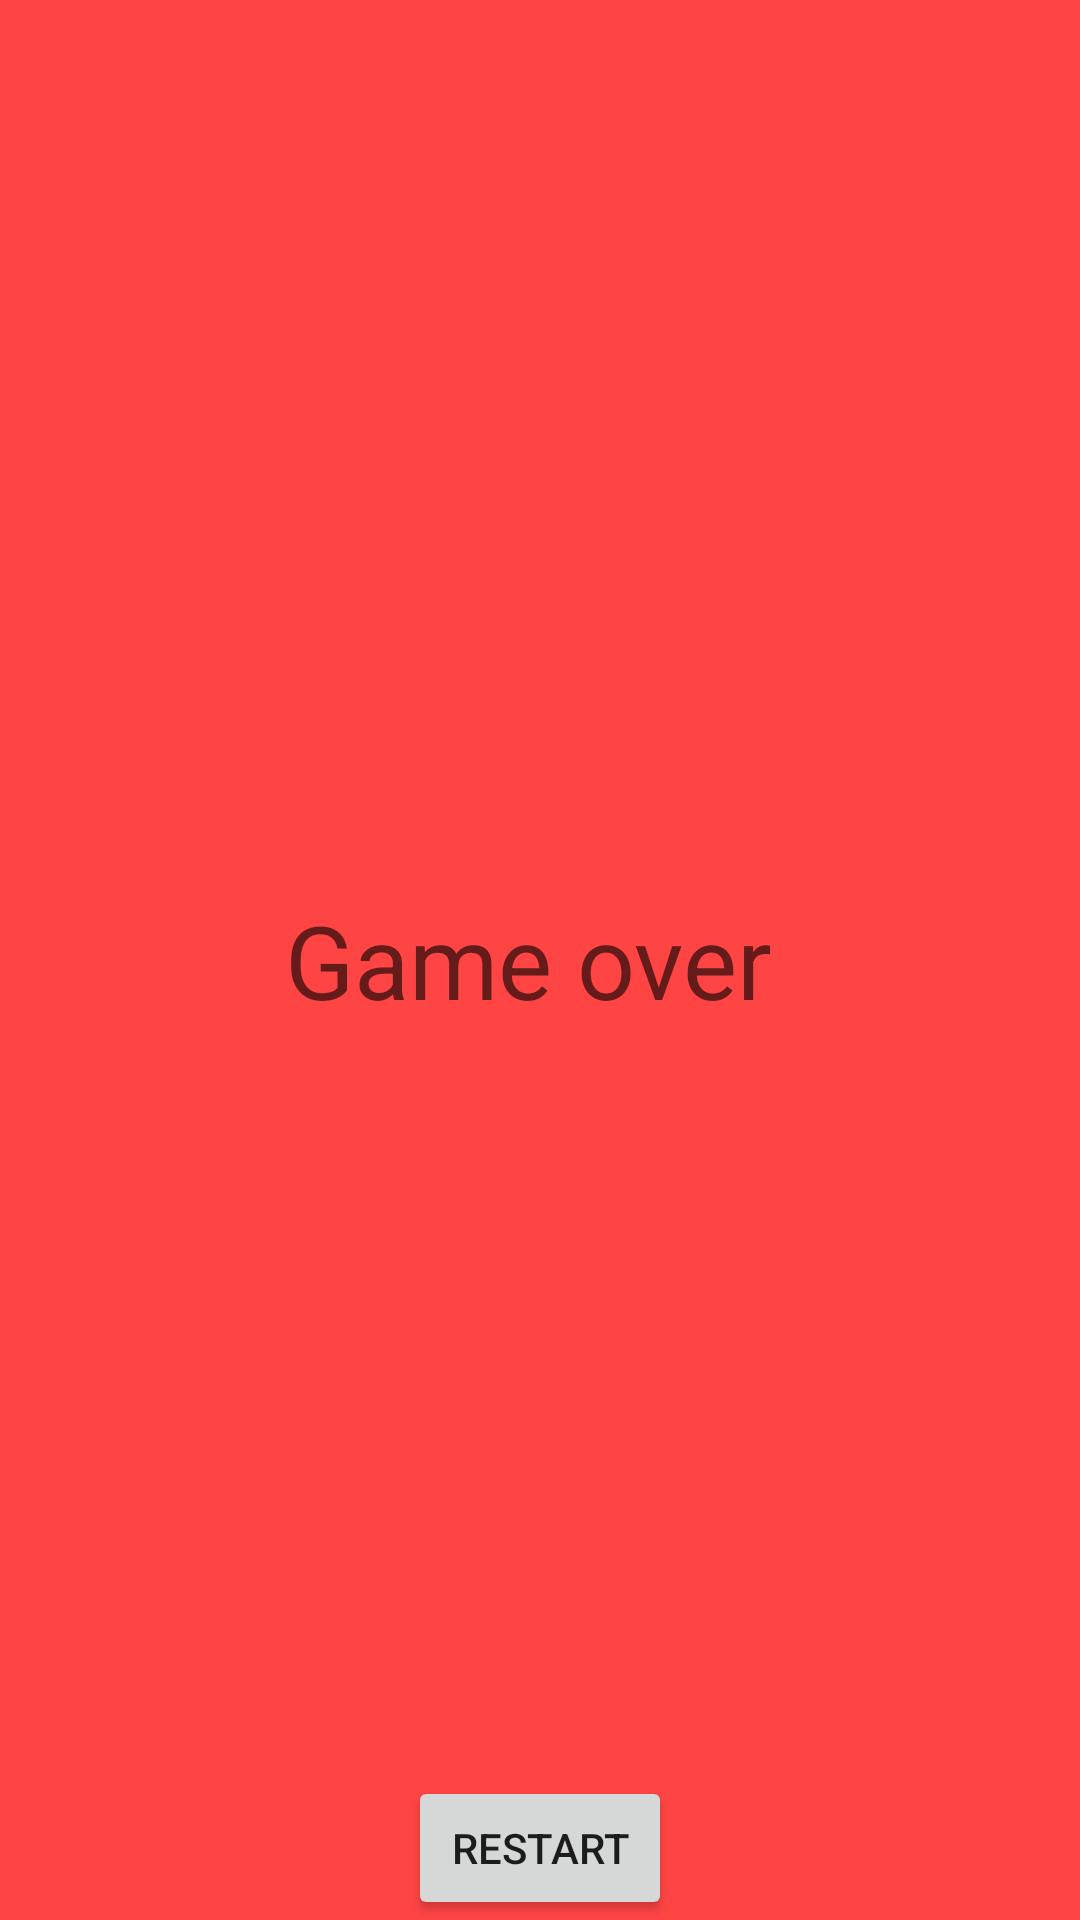

Produce the Android XML layout that renders to this screen, including the resource entries it uses.
<!-- AndroidManifest.xml: application theme Theme.AndroidNavigationComponent -->
<!-- res/layout/fragment_end_game.xml -->
<?xml version="1.0" encoding="utf-8"?>
<FrameLayout xmlns:android="http://schemas.android.com/apk/res/android"
    xmlns:tools="http://schemas.android.com/tools"
    android:layout_width="match_parent"
    android:layout_height="match_parent"
    tools:context=".fragment.EndGameFragment">

    
    <TextView
        android:layout_width="match_parent"
        android:layout_height="match_parent"
        android:text="Game over "
        android:gravity="center"
        android:background="@android:color/holo_red_light"
        android:textAppearance="@style/TextAppearance.AppCompat.Display1"
        />

    <Button
        android:id="@+id/reStartGameButton"
        android:layout_width="wrap_content"
        android:layout_height="wrap_content"
        android:text="Restart"
        android:layout_gravity="center_horizontal|bottom"/>

</FrameLayout>
<!-- resources referenced by this layout -->
<resources>
  <style name="Theme.AndroidNavigationComponent" parent="Theme.AppCompat.Light.DarkActionBar">
          
          <item name="colorPrimary">@color/purple_500</item>
          <item name="colorPrimaryDark">@color/purple_700</item>
          <item name="colorAccent">@color/teal_200</item>
          
      </style>
  <!-- not gathered from this repository: default colours our renderer supplied (Android Studio template values) -->
  <color name="purple_500">#FF6200EE</color>
  <color name="purple_700">#FF3700B3</color>
  <color name="teal_200">#FF03DAC5</color>
</resources>
